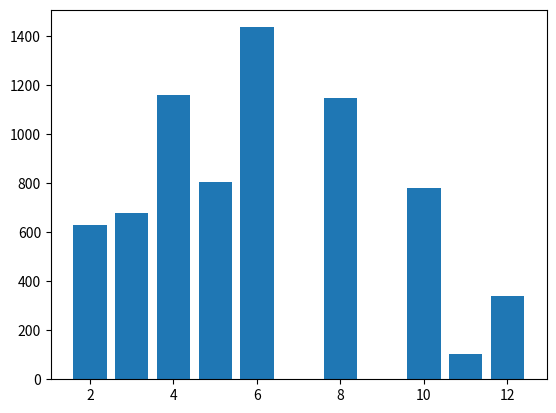

Write the Python code that produced this figure.
from random import randrange
import matplotlib.pyplot as plt

NB_TIRAGE = 10000

def tirage():
    return [randrange(6) + 1 for de in range(4)]

def sommes(des):
    _sommes = []
    for de in range(4):
        for autre in range(4):
            if (de != autre):
                _sommes.append(des[de] + des[autre])
    return set(_sommes)

def stats(dejaTire):
    stats = {2: 0, 3: 0, 4: 0, 5: 0, 6: 0, 7: 0, 8: 0, 9: 0, 10:0, 11:0, 12:0}
    for jeter in range(NB_TIRAGE):
        des = tirage()
        _sommes = sommes(des)
        if (not _sommes.intersection(dejaTire)):
            for resultat in _sommes:
                stats[resultat] += 1
    return stats

data = stats({7,9})
plt.bar(data.keys(), data.values())
plt.show()